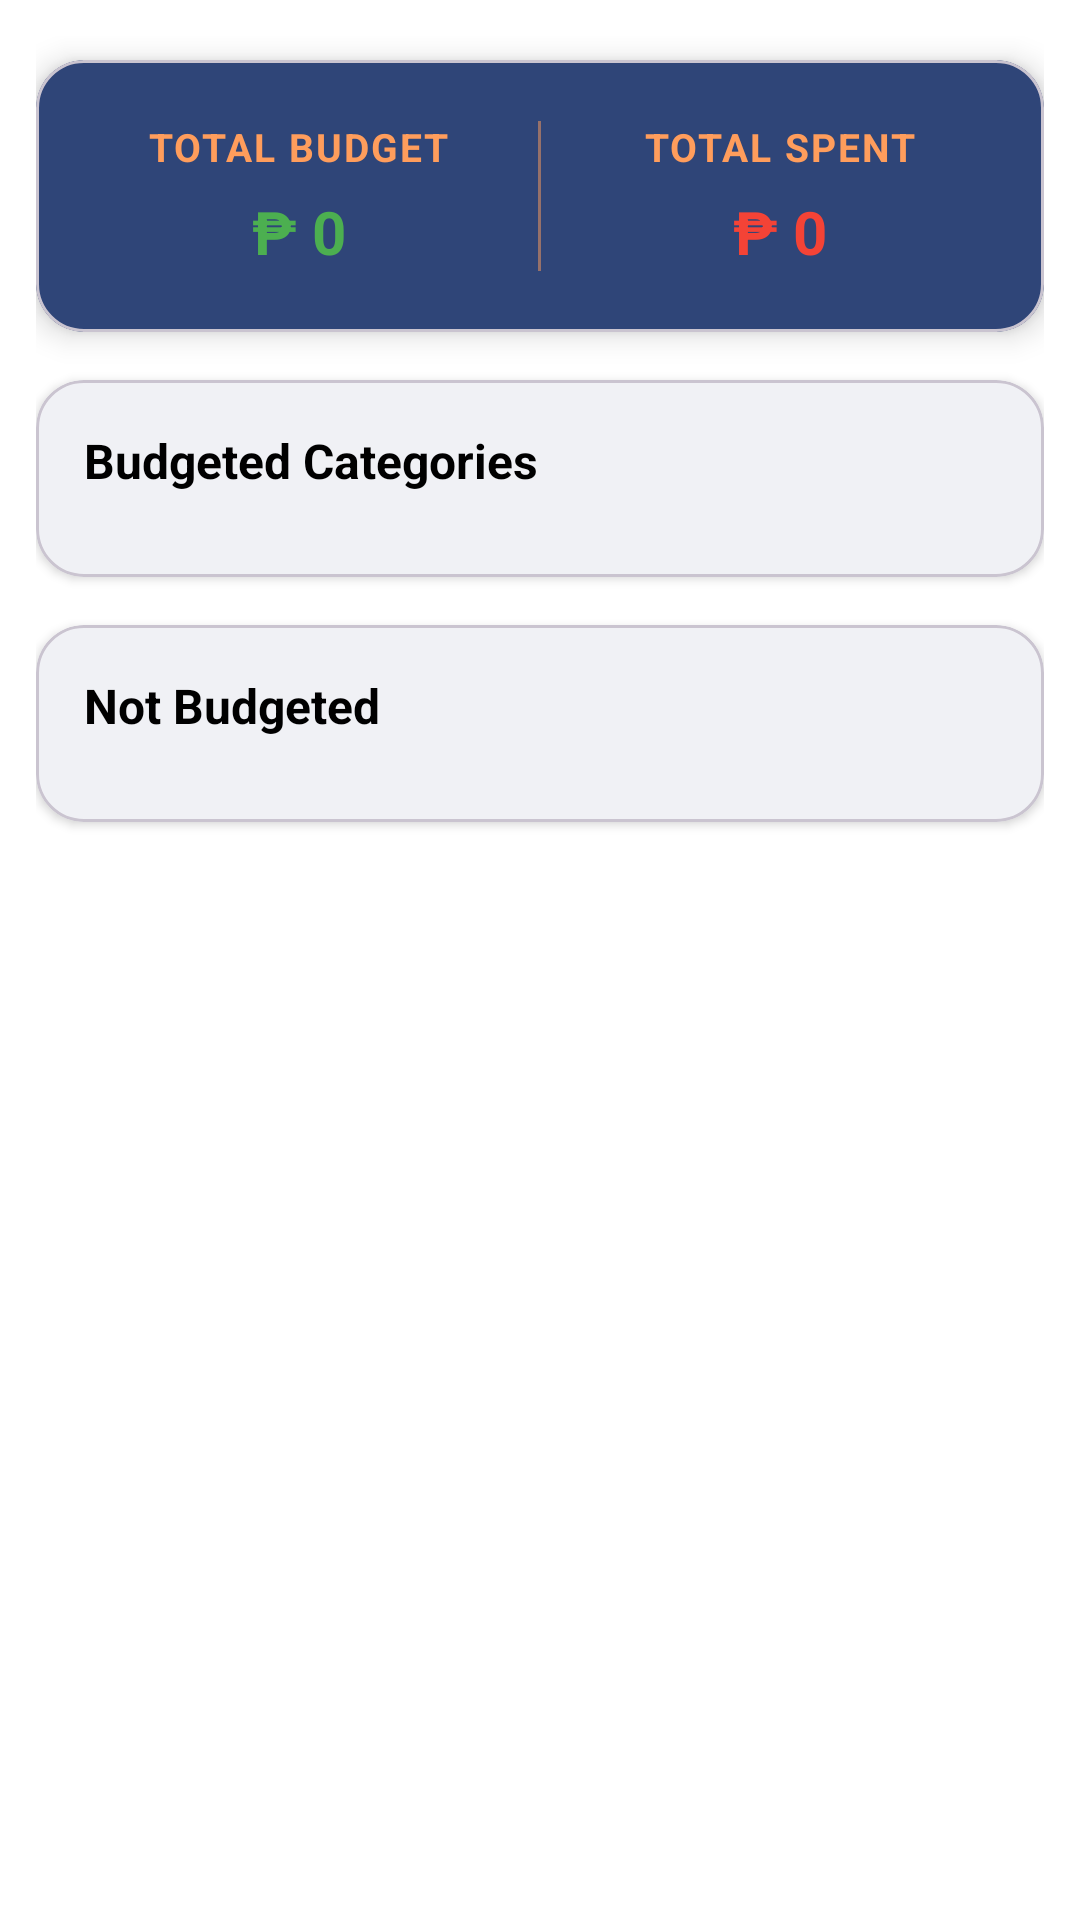

Produce the Android XML layout that renders to this screen, including the resource entries it uses.
<!-- AndroidManifest.xml: application theme Theme.BudgetTracker -->
<!-- res/layout/fragment_budget.xml -->
<?xml version="1.0" encoding="utf-8"?>
<androidx.core.widget.NestedScrollView xmlns:android="http://schemas.android.com/apk/res/android"
    xmlns:app="http://schemas.android.com/apk/res-auto"
    xmlns:tools="http://schemas.android.com/tools"
    android:layout_width="match_parent"
    android:layout_height="match_parent"
    android:fillViewport="true"
    android:background="@color/background_primary">

    <LinearLayout
        android:orientation="vertical"
        android:layout_width="match_parent"
        android:layout_height="wrap_content"
        android:padding="12dp"
        tools:context=".fragments.BudgetFragment">

        
        <com.google.android.material.card.MaterialCardView
            android:layout_width="match_parent"
            android:layout_height="wrap_content"
            android:layout_marginTop="8dp"
            android:layout_marginBottom="16dp"
            app:cardBackgroundColor="@color/primary"
            app:cardCornerRadius="16dp"
            app:cardElevation="6dp">

            <LinearLayout
                android:layout_width="match_parent"
                android:layout_height="wrap_content"
                android:gravity="center_vertical"
                android:orientation="horizontal"
                android:padding="20dp">

                
                <LinearLayout
                    android:layout_width="0dp"
                    android:layout_height="wrap_content"
                    android:layout_weight="1"
                    android:gravity="center_horizontal"
                    android:orientation="vertical">

                    <TextView
                        android:layout_width="wrap_content"
                        android:layout_height="wrap_content"
                        android:text="@string/total_budget"
                        android:textColor="@color/secondary_variant"
                        android:textSize="13sp"
                        android:textStyle="bold"
                        android:letterSpacing="0.05" />

                    <TextView
                        android:id="@+id/editTotalBudget"
                        android:layout_width="wrap_content"
                        android:layout_height="wrap_content"
                        android:background="@null"
                        android:inputType="numberDecimal"
                        android:paddingTop="6dp"
                        android:text="₱ 0"
                        android:textColor="@color/incomeValue"
                        android:textSize="20sp"
                        android:textStyle="bold" />

                </LinearLayout>

                
                <View
                    android:layout_width="1dp"
                    android:layout_height="50dp"
                    android:background="@color/secondary_variant"
                    android:alpha="0.5"
                    android:layout_marginHorizontal="12dp"/>

                
                <LinearLayout
                    android:layout_width="0dp"
                    android:layout_height="wrap_content"
                    android:layout_weight="1"
                    android:gravity="center_horizontal"
                    android:orientation="vertical">

                    <TextView
                        android:layout_width="wrap_content"
                        android:layout_height="wrap_content"
                        android:text="@string/total_spent"
                        android:textColor="@color/secondary_variant"
                        android:textSize="13sp"
                        android:textStyle="bold"
                        android:letterSpacing="0.05" />

                    <TextView
                        android:id="@+id/editTotalSpent"
                        android:layout_width="wrap_content"
                        android:layout_height="wrap_content"
                        android:background="@null"
                        android:inputType="numberDecimal"
                        android:paddingTop="6dp"
                        android:text="₱ 0"
                        android:textColor="@color/expenseValue"
                        android:textSize="20sp"
                        android:textStyle="bold" />
                </LinearLayout>
            </LinearLayout>
        </com.google.android.material.card.MaterialCardView>

        
        <com.google.android.material.card.MaterialCardView
            android:layout_width="match_parent"
            android:layout_height="wrap_content"
            app:cardCornerRadius="16dp"
            app:cardElevation="2dp"
            app:cardBackgroundColor="@color/surface"
            android:layout_marginBottom="16dp">

            <LinearLayout
                android:layout_width="match_parent"
                android:layout_height="wrap_content"
                android:orientation="vertical"
                android:padding="16dp">

                <TextView
                    android:layout_width="match_parent"
                    android:layout_height="wrap_content"
                    android:text="@string/budgeted_categories"
                    android:textStyle="bold"
                    android:textSize="16sp"
                    android:paddingBottom="12dp"
                    android:textColor="@color/textPrimary"/>

                
                <androidx.recyclerview.widget.RecyclerView
                    android:id="@+id/rvBudgeted"
                    android:layout_width="match_parent"
                    android:layout_height="wrap_content"
                    android:nestedScrollingEnabled="false"
                    app:layoutManager="androidx.recyclerview.widget.LinearLayoutManager" />
            </LinearLayout>
        </com.google.android.material.card.MaterialCardView>

        
        <com.google.android.material.card.MaterialCardView
            android:layout_width="match_parent"
            android:layout_height="wrap_content"
            app:cardCornerRadius="16dp"
            app:cardElevation="2dp"
            app:cardBackgroundColor="@color/surface"
            android:layout_marginBottom="100dp">

            <LinearLayout
                android:layout_width="match_parent"
                android:layout_height="wrap_content"
                android:orientation="vertical"
                android:padding="16dp">

                <TextView
                    android:layout_width="match_parent"
                    android:layout_height="wrap_content"
                    android:text="@string/not_budgeted"
                    android:textStyle="bold"
                    android:textSize="16sp"
                    android:paddingBottom="12dp"
                    android:textColor="@color/textPrimary"/>

                
                <androidx.recyclerview.widget.RecyclerView
                    android:id="@+id/rvNotBudgeted"
                    android:layout_width="match_parent"
                    android:layout_height="wrap_content"
                    android:nestedScrollingEnabled="false"
                    tools:listitem="@layout/item_not_budgeted_category" />
            </LinearLayout>
        </com.google.android.material.card.MaterialCardView>

    </LinearLayout>

</androidx.core.widget.NestedScrollView>
<!-- res/layout/item_not_budgeted_category.xml (included above) -->
<?xml version="1.0" encoding="utf-8"?>
<androidx.cardview.widget.CardView
    xmlns:android="http://schemas.android.com/apk/res/android"
    xmlns:app="http://schemas.android.com/apk/res-auto"
    android:layout_width="match_parent"
    android:layout_height="wrap_content"
    android:layout_marginVertical="6dp"
    android:layout_marginHorizontal="8dp"
    app:cardCornerRadius="12dp"
    app:cardElevation="3dp"
    android:foreground="?android:attr/selectableItemBackground"
    android:clickable="true"
    android:focusable="true"
    android:background="@color/card_background">

    <LinearLayout
        android:layout_width="match_parent"
        android:layout_height="wrap_content"
        android:padding="16dp"
        android:orientation="horizontal"
        android:gravity="center_vertical">

        
        <ImageView
            android:id="@+id/imgCategory"
            android:layout_width="48dp"
            android:layout_height="48dp"
            android:src="@drawable/ic_transport"

            android:contentDescription="Category icon" />

        
        <LinearLayout
            android:layout_width="0dp"
            android:layout_weight="1"
            android:layout_height="wrap_content"
            android:layout_marginStart="16dp"
            android:orientation="vertical">

            <TextView
                android:id="@+id/tvNotBudgetTitle"
                android:layout_width="wrap_content"
                android:layout_height="wrap_content"
                android:text="Transportation"
                android:textSize="16sp"
                android:textStyle="bold"
                android:textColor="@color/text_primary" />

            <TextView
                android:id="@+id/tvNotBudgetLimit"
                android:layout_width="wrap_content"
                android:layout_height="wrap_content"
                android:layout_marginTop="2dp"
                android:text="Not set"
                android:textSize="14sp"
                android:textColor="@color/text_secondary" />


        </LinearLayout>

        
        <com.google.android.material.button.MaterialButton
            android:id="@+id/btnSetBudget"
            android:layout_width="wrap_content"
            android:layout_height="40dp"
            android:layout_marginStart="8dp"
            android:text="Set Budget"
            android:textColor="@color/textPrimary"
            android:textStyle="bold"
            android:textSize="13sp"
            android:paddingHorizontal="16dp"
            android:minWidth="0dp"
            android:minHeight="0dp"
            app:backgroundTint="@color/secondary"
            app:cornerRadius="12dp" />



        
        <ImageButton
            android:id="@+id/btnMore"
            android:layout_width="40dp"
            android:layout_height="40dp"
            android:layout_marginStart="4dp"
            android:background="?android:attr/selectableItemBackgroundBorderless"
            android:src="@drawable/ic_more_vert"
            app:tint="@color/text_primary"
            android:contentDescription="More options" />
    </LinearLayout>
</androidx.cardview.widget.CardView>
<!-- resources referenced by this layout -->
<resources>
  <color name="background_primary">#FFFFFF</color>
  <color name="card_background">#FFFFFF</color>
  <color name="expenseValue">#F44336</color>
  <color name="incomeValue">#4CAF50</color>
  <color name="primary">#2F4578</color>
  <color name="secondary">#FF8C42</color>
  <color name="secondary_variant">#FF9D5C</color>
  <color name="surface">#FFFFFF</color>
  <color name="textPrimary">#000000</color>
  <color name="text_primary">#000000</color>
  <color name="text_secondary">#757575</color>
  <!-- drawable ic_transport (drawable) -->
  <vector xmlns:android="http://schemas.android.com/apk/res/android"
      android:width="24dp"
      android:height="24dp"
      android:viewportWidth="24.0"
      android:viewportHeight="24.0"
      android:tint="?attr/colorControlNormal">
  
      <path
          android:fillColor="@android:color/white"
          android:pathData="M4,16c0,0.88 0.39,1.67 1,2.22V20c0,0.55 0.45,1 1,1h1c0.55,0 1,-0.45 1,-1v-1h8v1c0,0.55 0.45,1 1,1h1c0.55,0 1,-0.45 1,-1v-1.78c0.61,-0.55 1,-1.34 1,-2.22V6c0,-3.5 -3.58,-4 -8,-4s-8,0.5 -8,4v10zm3.5,1c-0.83,0 -1.5,-0.67 -1.5,-1.5S6.67,14 7.5,14s1.5,0.67 1.5,1.5S8.33,17 7.5,17zm9,0c-0.83,0 -1.5,-0.67 -1.5,-1.5s0.67,-1.5 1.5,-1.5s1.5,0.67 1.5,1.5S17.33,17 16.5,17zM18,11H6V6h12v5z"/>
  
  </vector>
  <string name="budgeted_categories">Budgeted Categories</string>
  <string name="not_budgeted">Not Budgeted</string>
  <string name="total_budget">TOTAL BUDGET</string>
  <string name="total_spent">TOTAL SPENT</string>
  <style name="Theme.BudgetTracker" parent="Base.Theme.BudgetTracker" />
  <style name="Base.Theme.BudgetTracker" parent="Theme.Material3.Light.NoActionBar">
          
          <item name="colorPrimary">@color/primary</item>
          <item name="colorPrimaryVariant">@color/primary_variant</item>
          <item name="colorOnPrimary">@color/text_on_primary</item>
  
          
          <item name="colorSecondary">@color/secondary</item>
          <item name="colorSecondaryVariant">@color/secondary_variant</item>
          <item name="colorOnSecondary">@color/text_on_secondary</item>
  
          
          <item name="android:colorBackground">@color/background_primary</item>
          <item name="colorSurface">@color/surface</item>
          <item name="colorOnSurface">@color/text_primary</item>
  
          
          <item name="android:statusBarColor">@color/statusBar</item>
  
          
          <item name="android:textColorPrimary">@color/text_primary</item>
          <item name="android:textColorSecondary">@color/text_secondary</item>
  
          
          <item name="colorError">@color/error</item>
          <item name="android:windowBackground">@color/background_primary</item>
      </style>
  <color name="primary_variant">#3D5A8C</color>
  <color name="text_on_primary">#FFFFFF</color>
  <color name="text_on_secondary">#FFFFFF</color>
  <color name="statusBar">#2F4578</color>
  <color name="error">#F44336</color>
</resources>
